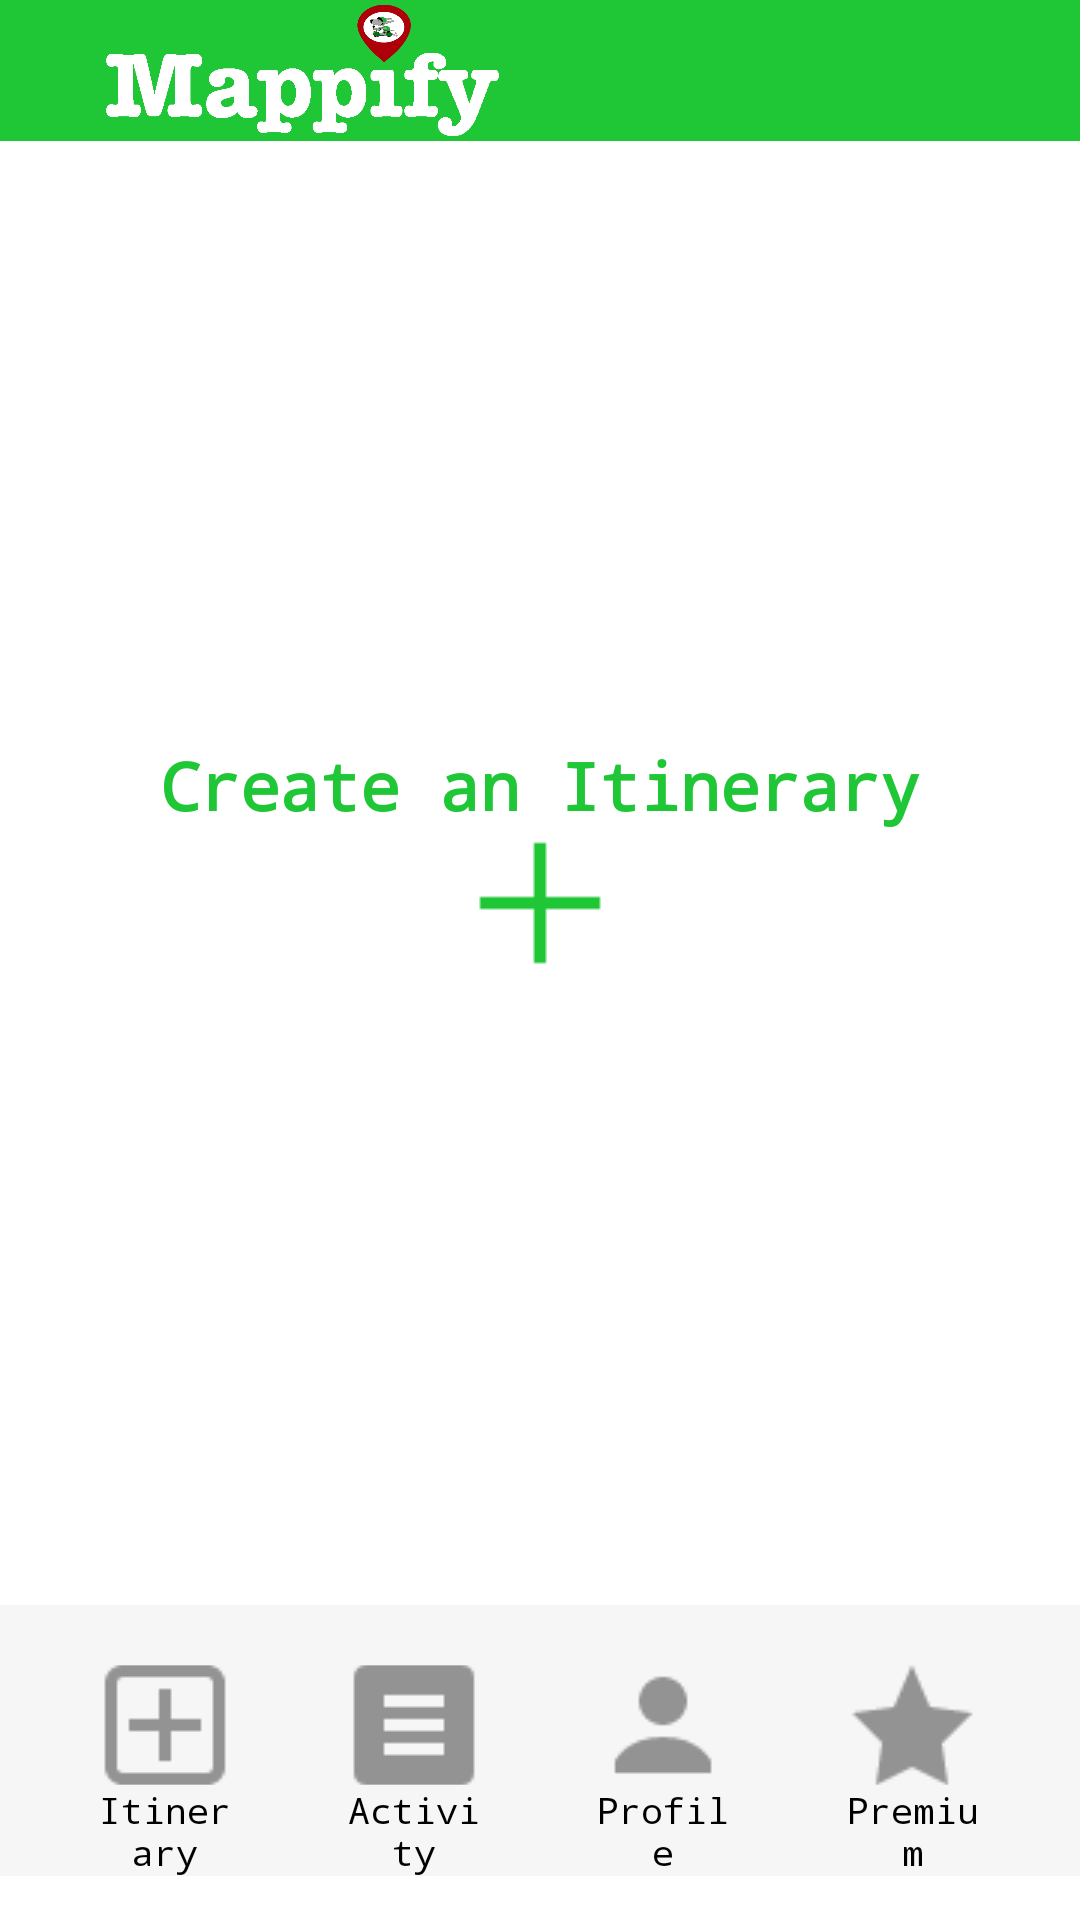

Android layout source for this screen:
<!-- AndroidManifest.xml: application theme AppTheme -->
<!-- res/layout/createtrip.xml -->
<LinearLayout xmlns:android="http://schemas.android.com/apk/res/android"
xmlns:map="http://schemas.android.com/apk/res-auto"
android:orientation="vertical"
    android:background="@color/white"
android:layout_width="match_parent"
android:layout_height="match_parent">

    <RelativeLayout
        android:background="@color/colorPrimary"
        android:layout_width="match_parent"
        android:layout_height="47dp">
        <ImageView
            android:src="@drawable/logowhite"
            android:layout_width="200dp"
            android:layout_height="wrap_content" />

    </RelativeLayout>

    <RelativeLayout
        android:layout_marginTop="200dp"
        android:layout_gravity="center"
        android:layout_width="match_parent"
        android:layout_height="wrap_content">
        <TextView
            android:gravity="center"
            android:textSize="22sp"
            android:textColor="@color/colorPrimary"
            android:textStyle="bold"
            android:text="Create an Itinerary"
            android:layout_width="match_parent"
            android:layout_height="wrap_content" />

        <ImageView
            android:id="@+id/addit"
            android:src="@drawable/add"
            android:layout_marginTop="30dp"
            android:layout_width="match_parent"
            android:layout_height="wrap_content" />

    </RelativeLayout>


    <RelativeLayout
        android:background="@color/graywhite"
        android:layout_marginTop="210dp"
      android:layout_width="match_parent"
        android:layout_height="wrap_content">
        <LinearLayout
            android:layout_margin="20dp"
            android:orientation="horizontal"
            android:layout_width="match_parent"
            android:layout_height="wrap_content">


            <ImageButton
                android:adjustViewBounds="true"
                android:id="@+id/literary"
                android:background="@null"
                android:src="@drawable/greyiternary"
                android:layout_marginLeft="10dp"
                android:layout_width="50dp"
                android:layout_height="40dp" />


            <ImageButton
                android:background="@null"
                android:layout_marginLeft="33dp"
                android:adjustViewBounds="true"
                android:id="@+id/activity"
                android:src="@drawable/greyactivity"
                android:layout_width="50dp"
                android:layout_height="40dp" />


            <ImageButton
                android:layout_marginLeft="33dp"
                android:adjustViewBounds="true"
                android:background="@null"
                android:id="@+id/profile"
                android:src="@drawable/greyprofile"
                android:layout_width="50dp"
                android:layout_height="40dp" />


            <ImageButton
                android:background="@null"
                android:layout_marginLeft="33dp"
                android:src="@drawable/greypremium"
                android:adjustViewBounds="true"
                android:id="@+id/primium"
                android:layout_width="50dp"
                android:layout_height="40dp" />

        </LinearLayout>

        <LinearLayout
            android:orientation="horizontal"
            android:layout_marginTop="60dp"
            android:layout_width="match_parent"
            android:layout_height="wrap_content">

            <TextView
                android:layout_marginLeft="30dp"
                android:textSize="12sp"

                android:gravity="center"
                android:textColor="@color/black"
                android:text="Itinerary"
                android:layout_width="50dp"
                android:layout_height="wrap_content" />

            <TextView
                android:gravity="center"
                android:layout_marginLeft="33dp"
                android:textSize="12sp"

                android:textColor="@color/black"
                android:text="Activity"
                android:layout_width="50dp"
                android:layout_height="wrap_content" />

            <TextView
                android:gravity="center"
                android:layout_marginLeft="33dp"
                android:textSize="12sp"

                android:textColor="@color/black"
                android:text="Profile"
                android:layout_width="50dp"
                android:layout_height="wrap_content" />

            <TextView
                android:gravity="center"
                android:layout_marginLeft="33dp"
                android:textSize="12sp"

                android:textColor="@color/black"
                android:text="Premium"
                android:layout_width="51dp"
                android:layout_height="wrap_content" />


        </LinearLayout>




    </RelativeLayout>



    </LinearLayout>
<!-- resources referenced by this layout -->
<resources>
  <color name="black">#000</color>
  <color name="colorPrimary">#1fc736</color>
  <color name="graywhite">#f6f6f6</color>
  <color name="white">#ffffff</color>
  <!-- drawable add: png bitmap (drawable, 2881 bytes) -->
  <!-- drawable greyactivity: png bitmap (drawable, 2993 bytes) -->
  <!-- drawable greyiternary: png bitmap (drawable, 3055 bytes) -->
  <!-- drawable greypremium: png bitmap (drawable, 3242 bytes) -->
  <!-- drawable greyprofile: png bitmap (drawable, 3099 bytes) -->
  <!-- drawable logowhite: png bitmap (drawable, 24573 bytes) -->
  <style name="AppTheme" parent="Theme.AppCompat.Light.DarkActionBar">
          
          <item name="colorPrimary">@color/colorPrimary</item>
          <item name="colorPrimaryDark">@color/colorPrimaryDark</item>
          <item name="colorAccent">@color/colorAccent</item>
          <item name="windowNoTitle">true</item>
          <item name="windowActionBar">false</item>
          <item name="android:typeface">monospace</item>
  
      </style>
  <color name="colorPrimaryDark">#1fc736</color>
  <color name="colorAccent">#FF4081</color>
</resources>
